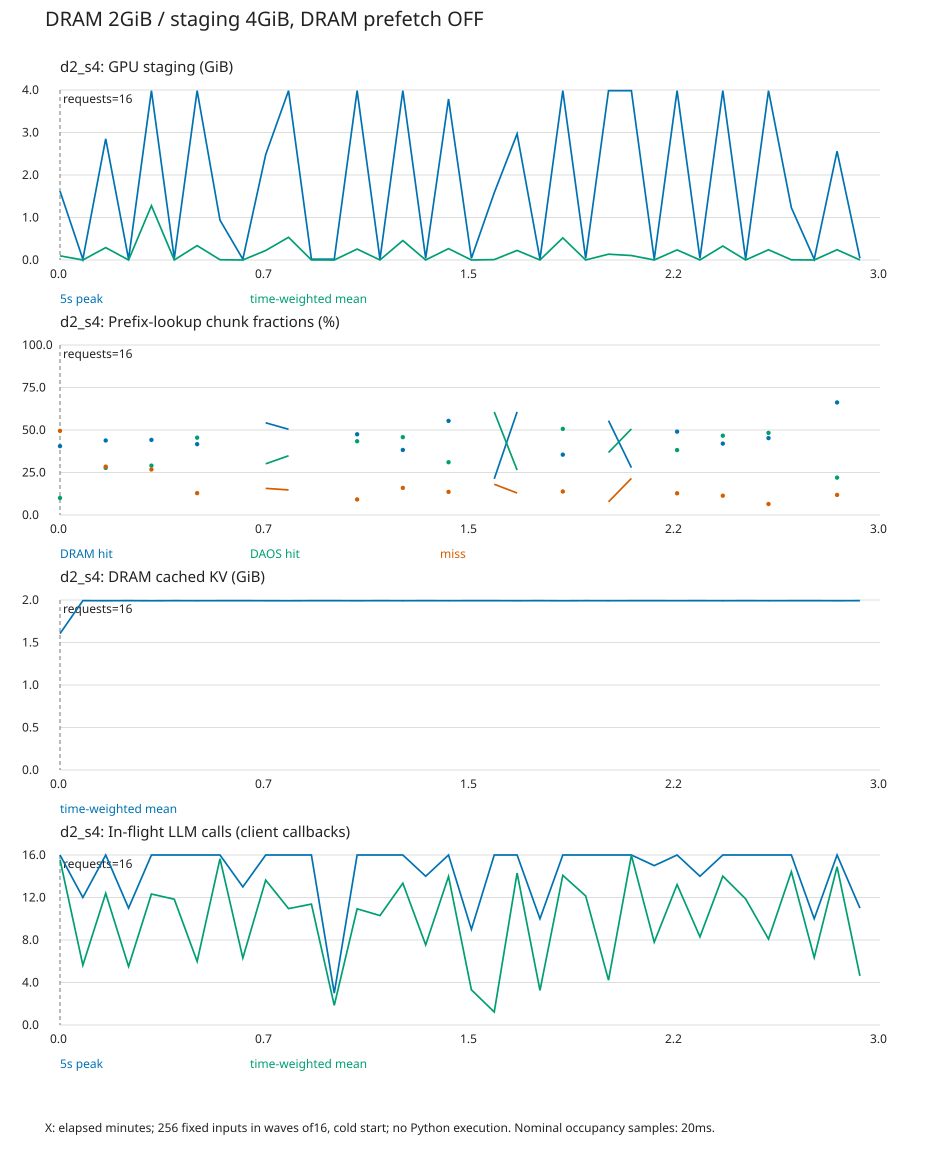

Data behind this chart, as committed beside it:
t_seconds, duration_seconds, peak_staging_gib, mean_staging_gib, peak_ready_gib, mean_cpu_gib, lookup_chunks, dram_chunks, daos_chunks, miss_chunks, cpu_staged_requests, cpu_unstaged_requests, peak_llm_calls, mean_llm_calls
0, 5, 1.621, 0.09746, 1.152, 1.605, 590, 239, 59, 292, 0, 9, 16, 15.56
5, 5, 0.01953, 0.0005536, 0.0, 1.992, 0, 0, 0, 0, 0, 0, 12, 5.63
10, 5, 2.852, 0.2915, 2.852, 1.991, 527, 231, 146, 150, 0, 16, 16, 12.39
15, 5, 0.01953, 0.00053, 0.0, 1.992, 0, 0, 0, 0, 0, 0, 11, 5.513
20, 5, 3.984, 1.278, 3.984, 1.991, 926, 409, 269, 248, 0, 16, 16, 12.33
25, 5, 0.03906, 0.0008661, 0.0, 1.992, 0, 0, 0, 0, 0, 0, 16, 11.84
30, 5, 3.984, 0.3386, 3.984, 1.992, 840, 350, 382, 108, 0, 16, 16, 5.988
35, 5, 0.9375, 0.00647, 0.0, 1.992, 0, 0, 0, 0, 0, 0, 16, 15.65
40, 5, 0.01953, 0.0005291, 0.0, 1.992, 0, 0, 0, 0, 0, 0, 13, 6.307
45, 5, 2.48, 0.2235, 2.48, 1.992, 498, 270, 150, 78, 0, 16, 16, 13.64
50, 5, 3.984, 0.5344, 3.75, 1.991, 855, 431, 298, 126, 0, 16, 16, 10.95
55, 5, 0.01953, 0.000888, 0.0, 1.992, 0, 0, 0, 0, 0, 0, 16, 11.38
60, 5, 0.01953, 0.0002127, 0.0, 1.992, 0, 0, 0, 0, 0, 0, 3, 1.849
65, 5, 3.984, 0.2569, 3.984, 1.991, 754, 358, 327, 69, 0, 16, 16, 10.93
70, 5, 0.01953, 0.0007964, 0.0, 1.992, 0, 0, 0, 0, 0, 0, 16, 10.3
75, 5, 3.984, 0.4577, 3.945, 1.992, 677, 259, 310, 108, 0, 16, 16, 13.35
80, 5, 0.03906, 0.0006191, 0.0, 1.992, 0, 0, 0, 0, 0, 0, 14, 7.545
85, 5, 3.789, 0.2673, 3.789, 1.992, 625, 346, 194, 85, 0, 15, 16, 13.98
90, 5, 0.03906, 0.0003407, 0.0, 1.992, 0, 0, 0, 0, 0, 0, 9, 3.31
95, 5, 1.582, 0.009329, 0.0, 1.992, 155, 33, 94, 28, 0, 3, 16, 1.224
100, 5, 2.969, 0.2252, 2.969, 1.991, 549, 333, 145, 71, 0, 13, 16, 14.3
105, 5, 0.01953, 0.0002997, 0.0, 1.992, 0, 0, 0, 0, 0, 0, 10, 3.258
110, 5, 3.984, 0.5207, 3.965, 1.991, 969, 344, 491, 134, 0, 16, 16, 14.09
115, 5, 0.03906, 0.0007362, 0.0, 1.992, 0, 0, 0, 0, 0, 0, 16, 12.15
120, 5, 3.984, 0.1366, 3.984, 1.992, 827, 459, 304, 64, 0, 13, 16, 4.218
125, 5, 3.984, 0.1051, 3.984, 1.992, 79, 22, 40, 17, 0, 2, 16, 15.97
130, 5, 0.01953, 0.0005993, 0.0, 1.992, 0, 0, 0, 0, 0, 0, 15, 7.799
135, 5, 3.984, 0.2375, 3.984, 1.992, 783, 384, 299, 100, 0, 16, 16, 13.22
140, 5, 0.03906, 0.0006447, 0.0, 1.992, 0, 0, 0, 0, 0, 0, 14, 8.301
145, 5, 3.984, 0.3287, 3.848, 1.992, 881, 370, 411, 100, 0, 16, 16, 14.01
150, 5, 0.01953, 0.0007685, 0.0, 1.992, 0, 0, 0, 0, 0, 0, 16, 11.87
155, 5, 3.984, 0.2411, 3.984, 1.992, 944, 427, 456, 61, 0, 16, 16, 8.091
160, 5, 1.23, 0.004978, 0.0, 1.992, 0, 0, 0, 0, 0, 0, 16, 14.43
165, 5, 0.01953, 0.000361, 0.0, 1.992, 0, 0, 0, 0, 0, 0, 10, 6.348
170, 5, 2.559, 0.2416, 2.559, 1.991, 719, 476, 158, 85, 0, 16, 16, 14.89
175, 4.392, 0.03906, 0.0004535, 0.0, 1.992, 0, 0, 0, 0, 0, 0, 11, 4.625
